Run: headless pygame with SDL's dummy video driver; simulated clock (each Clock.tick advances the game by its frame time, no real sleeping); random seed 0; keys injected as events and as key.get_pressed() state; no mouse input.
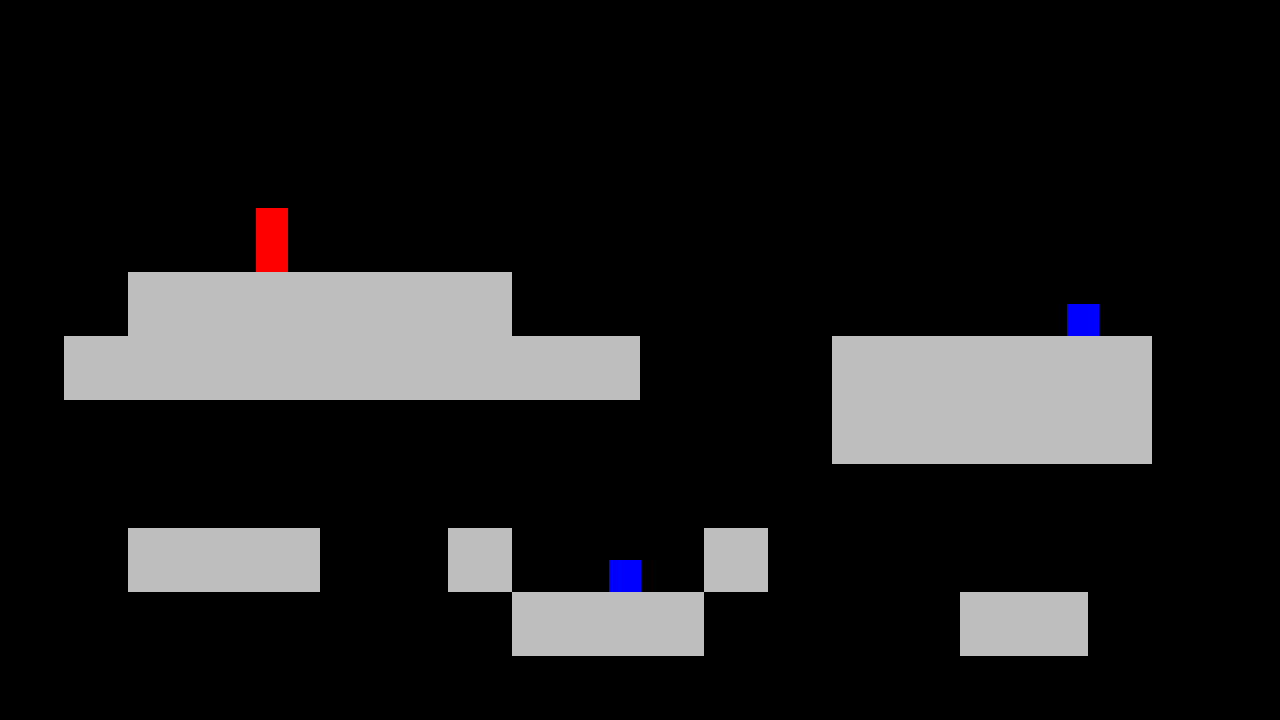
Frame 1 of 4 · flips 1–60 · no input
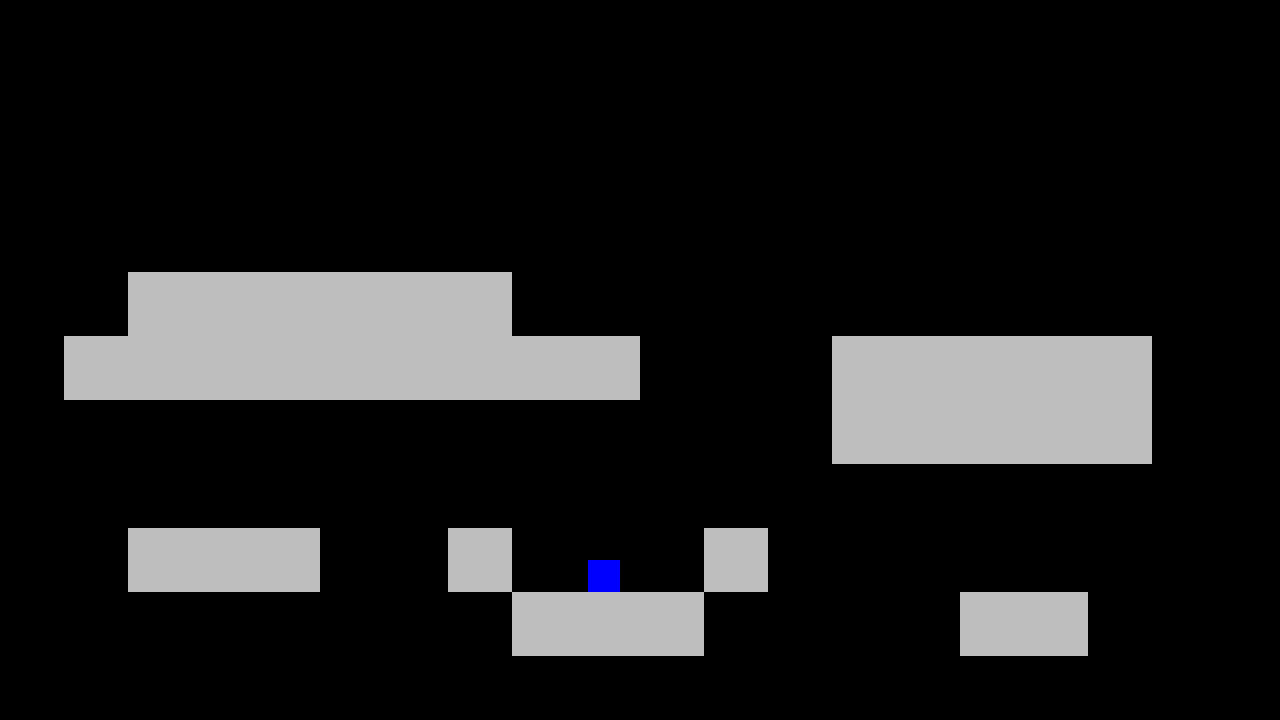
Frame 2 of 4 · flips 61–180 · tapped SPACE, RETURN · held RIGHT (→), D
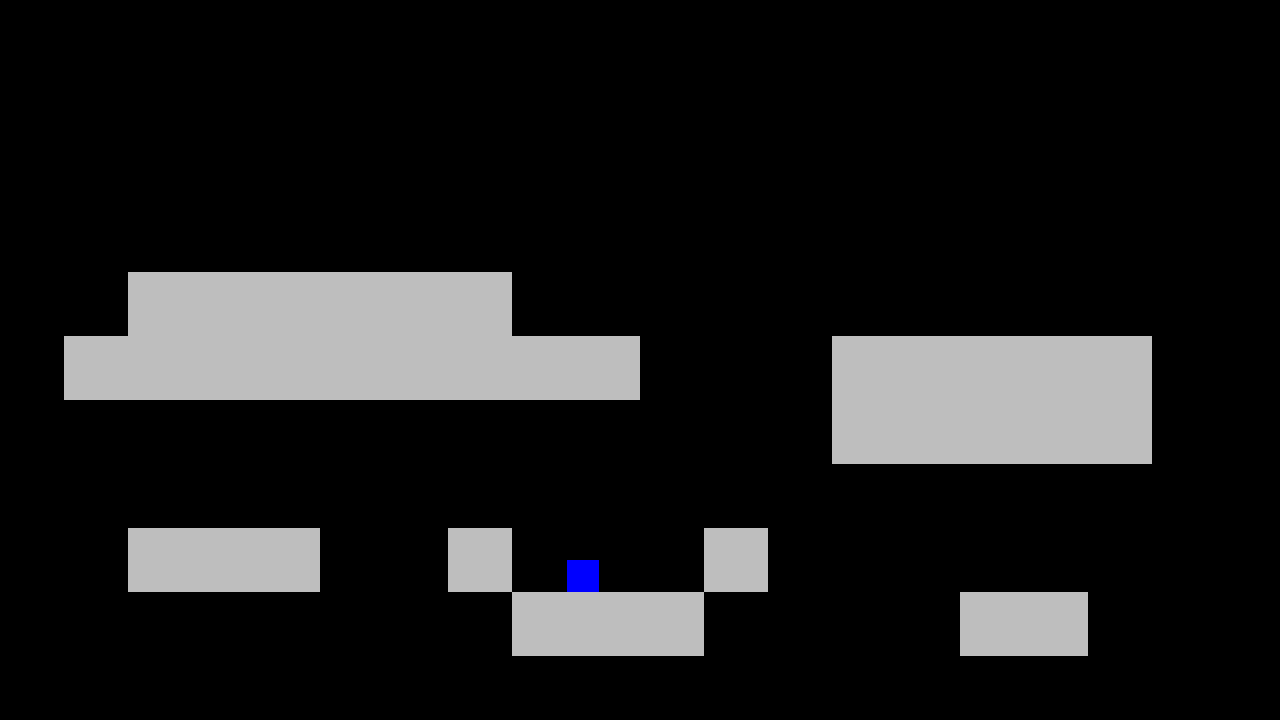
Frame 3 of 4 · flips 181–300 · held DOWN (↓), S
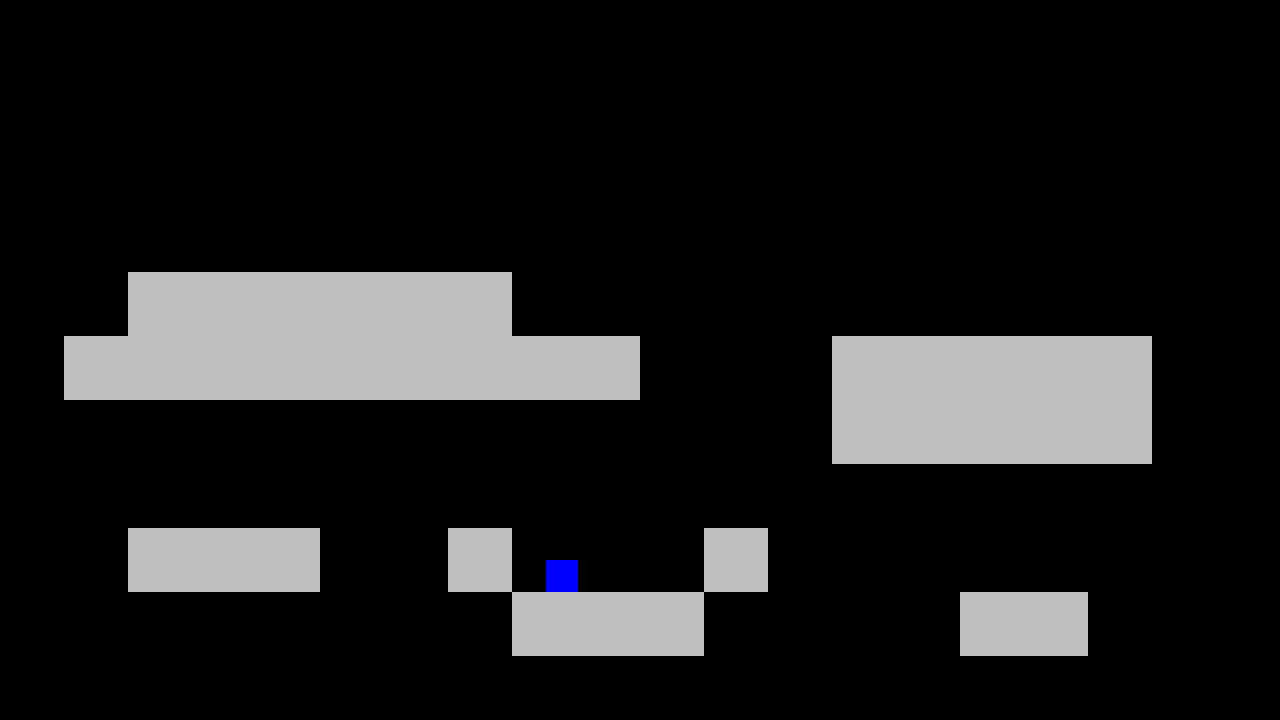
Frame 4 of 4 · flips 301–420 · held LEFT (←), A, UP (↑), W

The pygame program that drew these frames:

# 15-02-23
import pygame, sys

SCREEN_HEIGHT = 720
SCREEN_WIDTH = 1280
TILE_SIZE = 64

GRAVITY = 0.8

LEVEL_MAP = [
    "    P             ",
    "  XXXXXX      E   ",
    " XXXXXXXXX   XXXXX",
    "             XXXXX",
    "                  ",
    "  XXX  X E X      ",
    "        XXX    XX ",
    "                  ",
]

def get_input_vector():
    keys = pygame.key.get_pressed()
    input_vector = pygame.Vector2(0, 0)
    input_vector.y = (keys[pygame.K_s] or keys[pygame.K_DOWN] - keys[pygame.K_w])
    input_vector.x = (keys[pygame.K_d] - keys[pygame.K_a])
    return input_vector


class Entity(pygame.sprite.Sprite):
    def __init__(self, **kwargs):
        super().__init__()

        for arg in kwargs:
            setattr(self, arg, kwargs[arg])

        self.image = pygame.Surface(self.size)
        self.image.fill(self.color)
        self.rect = self.image.get_rect(bottomleft=self.position)

        self.direction = pygame.Vector2()
        self.velocity = pygame.Vector2(0, 0)

        self.is_on_floor = False

    def apply_gravity(self):
        self.velocity.y += GRAVITY
        self.velocity.y = min(self.velocity.y, self.terminal_velocity)
        self.rect.y += self.velocity.y
    
    def apply_horizontal_movement(self):
        if self.direction.x != 0:
            self.velocity.x += self.acceleration * self.direction.x
            self.velocity.x = min(self.velocity.x, self.max_speed)
            self.velocity.x = max(self.velocity.x, -self.max_speed)
        else:
            self.velocity.x = 0

        self.rect.x += self.velocity.x
    
    def hit_wall(self):
        pass
    
    def check_vertical_tile_collisions(self):
        for tile in Tile.instances:
            if not self.rect.colliderect(tile.rect):
                continue
            if self.velocity.y > 0:
                self.rect.bottom = tile.rect.top
                self.is_on_floor = True
            elif self.velocity.y < 0:
                self.rect.top = tile.rect.bottom
            self.velocity.y = 0

    def check_horizontal_tile_collisions(self):
        for tile in Tile.instances:
            if not self.rect.colliderect(tile.rect):
                continue
            if self.velocity.x > 0:
                self.rect.right = tile.rect.left
            elif self.velocity.x < 0:
                self.rect.left = tile.rect.right
            
            self.hit_wall()
            self.velocity.x = 0
    
    def update(self):
        self.apply_gravity()
        self.is_on_floor = False
        self.check_vertical_tile_collisions()
        self.apply_horizontal_movement()
        self.check_horizontal_tile_collisions()


class Enemy(Entity):
    instances = []

    def __init__(self, **kwargs):
        super().__init__(**kwargs)
        self.instances.append(self)


class WalkingEnemy(Enemy):
    def __init__(self, **kwargs):
        super().__init__(**kwargs)
        self.direction.x = 1
    
    def hit_wall(self):
        self.direction.x *= -1


class Player(Entity):
    def __init__(self, **kwargs):
        super().__init__(**kwargs)

        self.jump_speed = 18
        self.can_jump = False

    def jump(self):
        self.velocity.y = -self.jump_speed
    
    def check_enemy_collisions(self):
        for enemy in Enemy.instances:
            if self.rect.colliderect(enemy.rect):
                self.kill()

    def update(self):
        super().update()
        self.direction = get_input_vector()

        if pygame.key.get_pressed()[pygame.K_SPACE] and self.is_on_floor:
            self.jump()

        self.check_enemy_collisions()


class Tile(pygame.sprite.Sprite):
    instances = []

    def __init__(self, position, size):
        super().__init__()
        self.instances.append(self)
        self.image = pygame.Surface((size, size))
        self.image.fill('grey')
        self.rect = self.image.get_rect(bottomleft=position)


class Level:
    def __init__(self, level_data, surface):
        self.display_surface = surface
        self.initialize_level(level_data)

    def initialize_level(self, layout):
        layout.reverse()
        self.tiles = pygame.sprite.Group()
        self.enemies = pygame.sprite.Group()
        self.player = pygame.sprite.GroupSingle()
        for row_index, row in enumerate(layout):
            for cell_index, cell in enumerate(row):
                if cell == " ": continue
                x = cell_index * TILE_SIZE
                y = SCREEN_HEIGHT - row_index * TILE_SIZE
                if cell == "X":
                    self.tiles.add(Tile((x, y), TILE_SIZE))
                elif cell == "P":
                    self.player.add(Player(size=(32, 64), color='red', position=(x, y), terminal_velocity=12, acceleration=1, max_speed=8))
                elif cell == "E":
                    self.enemies.add(WalkingEnemy(size=(32, 32), color='blue', position=(x, y), terminal_velocity=12, acceleration=0.5, max_speed=3))

    def update(self):
        self.tiles.draw(self.display_surface)
        self.enemies.draw(self.display_surface)
        self.enemies.update()
        self.player.draw(self.display_surface)
        self.player.update()


screen = pygame.display.set_mode((SCREEN_WIDTH, SCREEN_HEIGHT))
clock = pygame.time.Clock()
level = Level(LEVEL_MAP, screen)

while True:
    for event in pygame.event.get():
        if event.type == pygame.QUIT or pygame.key.get_pressed()[pygame.K_ESCAPE]:
            pygame.quit()
            sys.exit()

    screen.fill('black')
    level.update()

    pygame.display.update()
    clock.tick(60)
